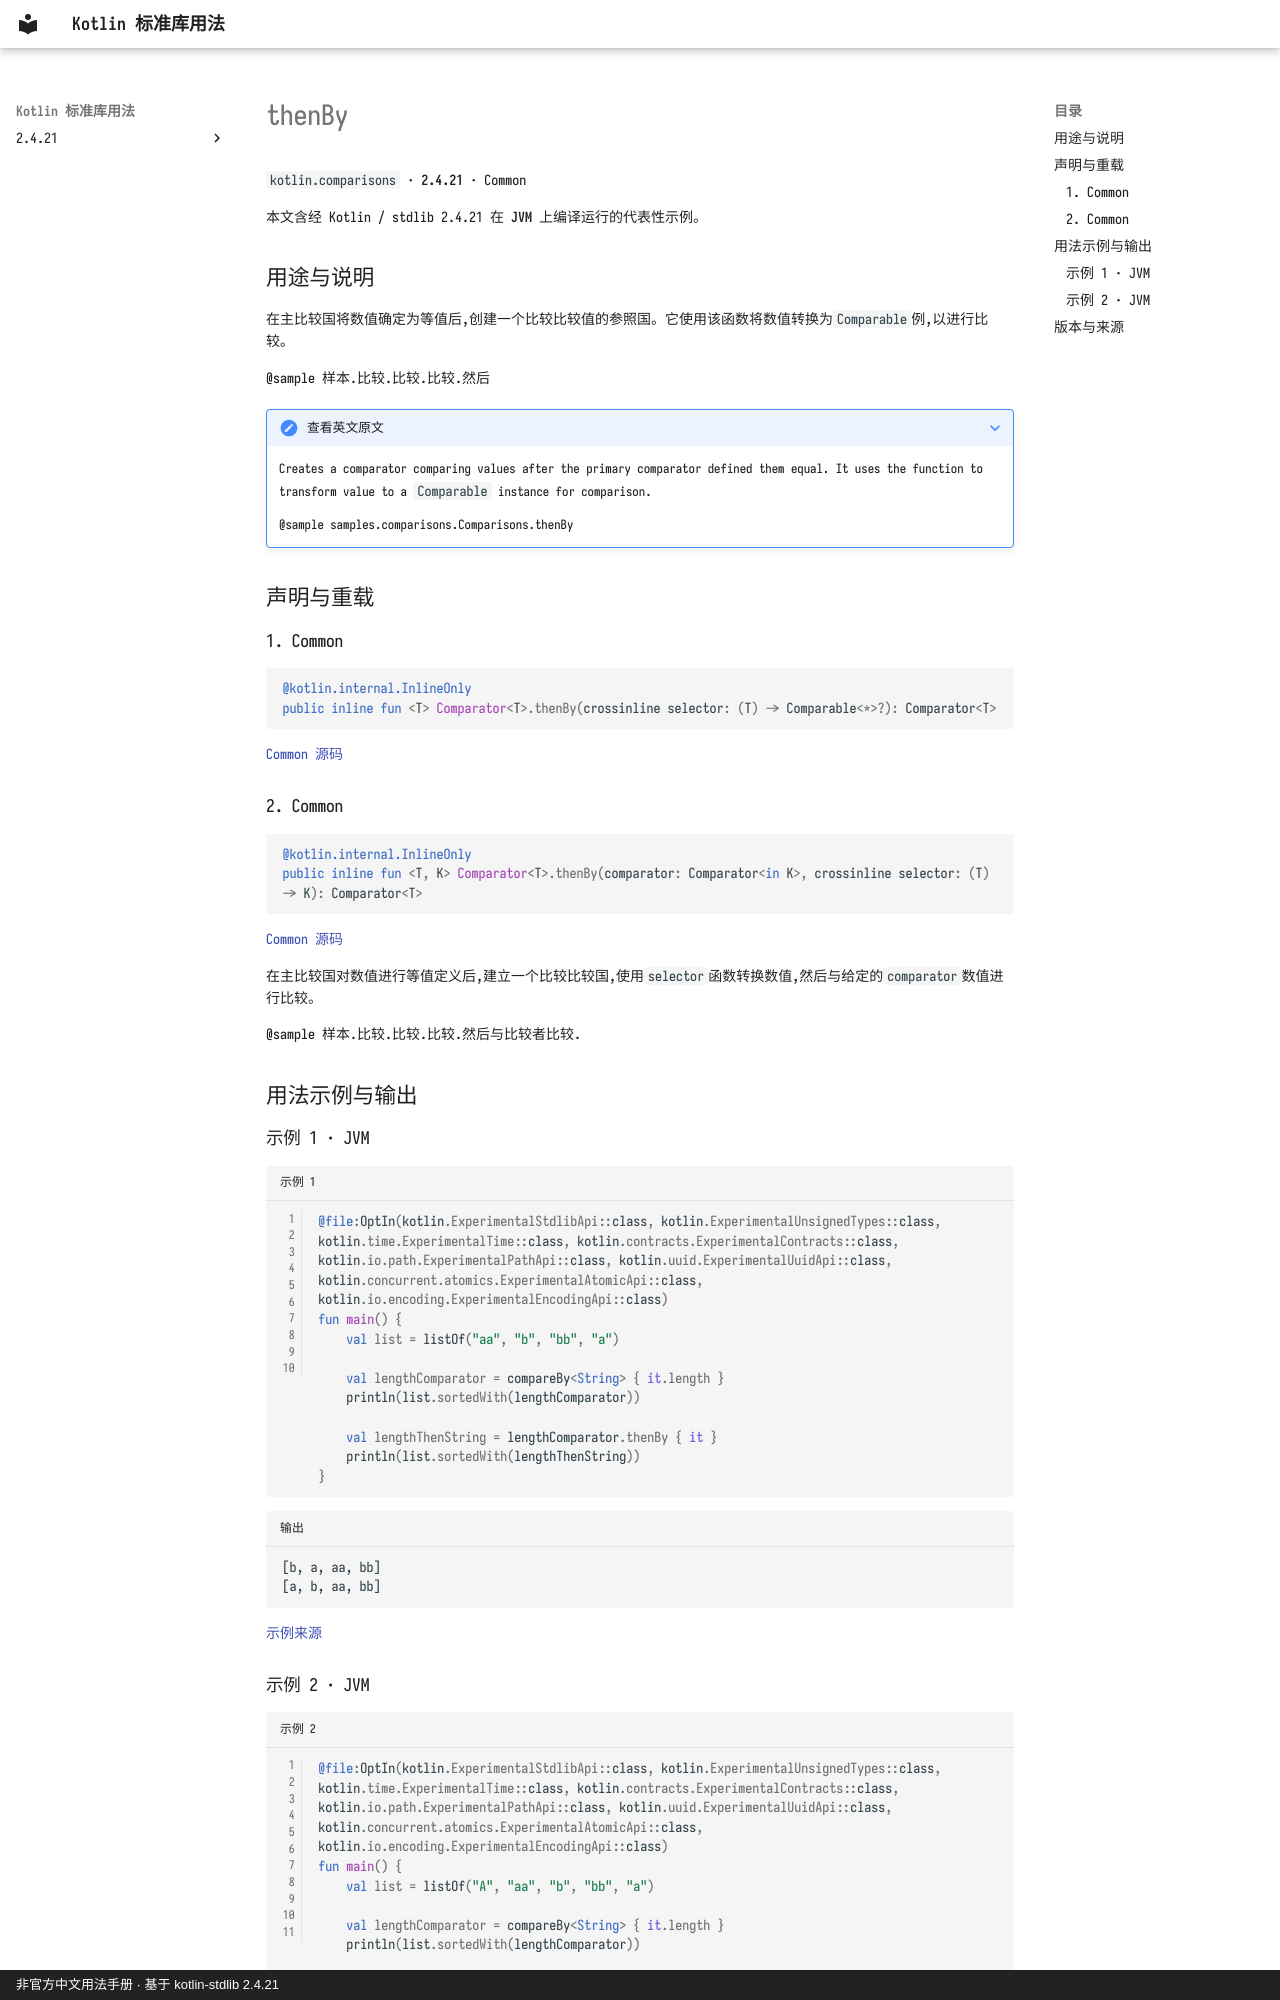

repository: oooooooko/kotlin-stdlib-docs · page: zh/api/kotlin.comparisons/thenby--5d1b1c6e/index.html · generator: mkdocs · copyright: 非官方中文用法手册 · 基于 kotlin-stdlib 2.4.21

# thenBy

`kotlin.comparisons` · **2.4.21** · Common

本文含经 Kotlin / stdlib 2.4.21 在 **JVM** 上编译运行的代表性示例。

## 用途与说明

在主比较国将数值确定为等值后,创建一个比较比较值的参照国。它使用该函数将数值转换为`Comparable`例,以进行比较。

@sample 样本.比较.比较.比较.然后

??? note "查看英文原文"

    Creates a comparator comparing values after the primary comparator defined them equal. It uses
    the function to transform value to a `Comparable` instance for comparison.
    
    @sample samples.comparisons.Comparisons.thenBy

## 声明与重载

### 1. Common

```kotlin
@kotlin.internal.InlineOnly
public inline fun <T> Comparator<T>.thenBy(crossinline selector: (T) -> Comparable<*>?): Comparator<T>
```

[Common 源码](https://github.com/JetBrains/kotlin/blob/v2.4.21/libraries/stdlib/src/kotlin/comparisons/Comparisons.kt#L134)

### 2. Common

```kotlin
@kotlin.internal.InlineOnly
public inline fun <T, K> Comparator<T>.thenBy(comparator: Comparator<in K>, crossinline selector: (T) -> K): Comparator<T>
```

[Common 源码](https://github.com/JetBrains/kotlin/blob/v2.4.21/libraries/stdlib/src/kotlin/comparisons/Comparisons.kt#L147)

在主比较国对数值进行等值定义后,建立一个比较比较国,使用`selector`函数转换数值,然后与给定的`comparator`数值进行比较。

@sample 样本.比较.比较.比较.然后与比较者比较.

## 用法示例与输出

### 示例 1 · JVM

```kotlin title="示例 1" linenums="1"
@file:OptIn(kotlin.ExperimentalStdlibApi::class, kotlin.ExperimentalUnsignedTypes::class, kotlin.time.ExperimentalTime::class, kotlin.contracts.ExperimentalContracts::class, kotlin.io.path.ExperimentalPathApi::class, kotlin.uuid.ExperimentalUuidApi::class, kotlin.concurrent.atomics.ExperimentalAtomicApi::class, kotlin.io.encoding.ExperimentalEncodingApi::class)
fun main() {
    val list = listOf("aa", "b", "bb", "a")

    val lengthComparator = compareBy<String> { it.length }
    println(list.sortedWith(lengthComparator))

    val lengthThenString = lengthComparator.thenBy { it }
    println(list.sortedWith(lengthThenString))
}
```

```text title="输出"
[b, a, aa, bb]
[a, b, aa, bb]
```

[示例来源](https://github.com/JetBrains/kotlin/blob/v2.4.21/libraries/stdlib/samples/test/samples/comparisons/comparisons.kt#L118)
